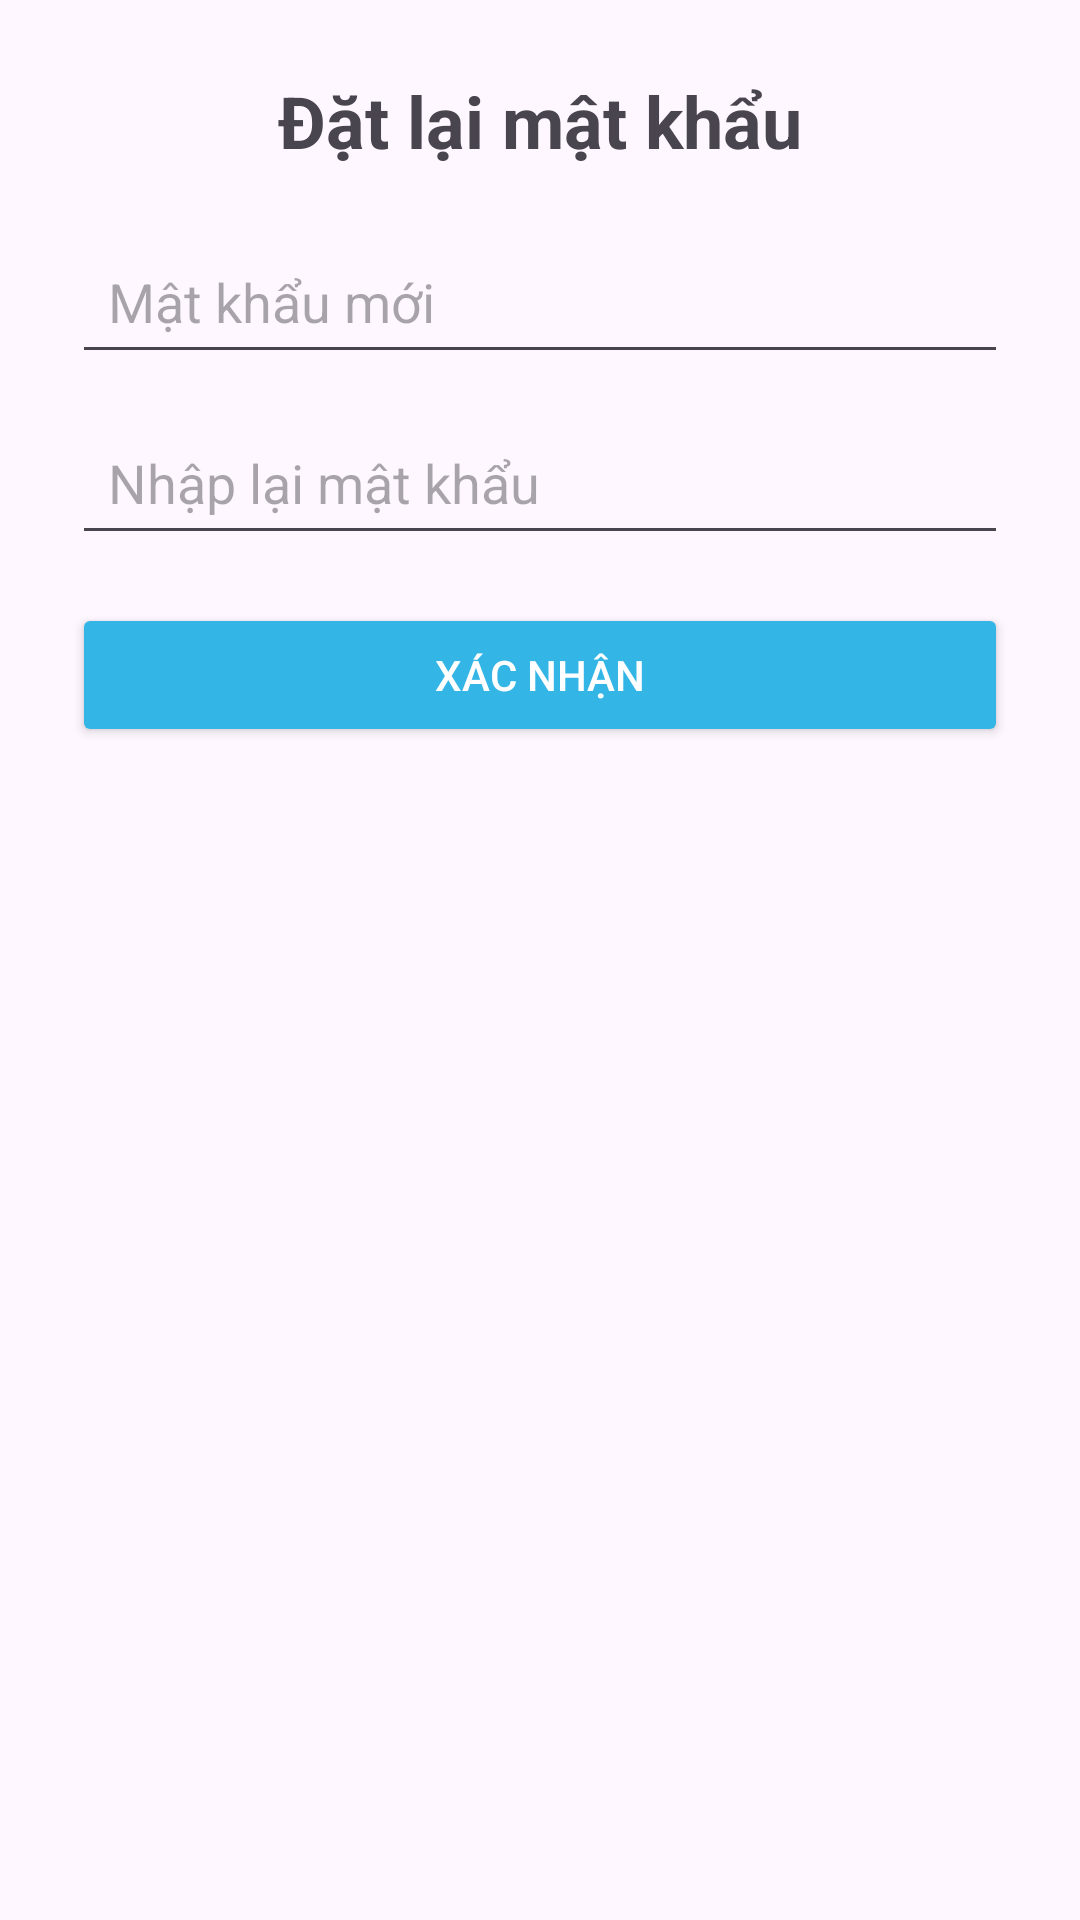

This screen was rendered from an Android layout file. Write that file and the resources it references.
<!-- AndroidManifest.xml: application theme Base.Theme.Datingapp -->
<!-- res/layout/resetpassword.xml -->
<?xml version="1.0" encoding="utf-8"?>
<androidx.constraintlayout.widget.ConstraintLayout
    xmlns:android="http://schemas.android.com/apk/res/android"
    xmlns:app="http://schemas.android.com/apk/res-auto"
    android:layout_width="match_parent"
    android:layout_height="match_parent"
    android:padding="24dp">

    
    <TextView
        android:id="@+id/titleText"
        android:layout_width="wrap_content"
        android:layout_height="wrap_content"
        android:text="Đặt lại mật khẩu"
        android:textSize="24sp"
        android:textStyle="bold"
        app:layout_constraintTop_toTopOf="parent"
        app:layout_constraintStart_toStartOf="parent"
        app:layout_constraintEnd_toEndOf="parent" />

    
    <EditText
        android:id="@+id/newPasswordInput"
        android:layout_width="match_parent"
        android:layout_height="wrap_content"
        android:hint="Mật khẩu mới"
        android:inputType="textPassword"
        android:padding="12dp"
        app:layout_constraintTop_toBottomOf="@id/titleText"
        app:layout_constraintStart_toStartOf="parent"
        app:layout_constraintEnd_toEndOf="parent"
        android:layout_marginTop="20dp" />

    
    <EditText
        android:id="@+id/confirmPasswordInput"
        android:layout_width="match_parent"
        android:layout_height="wrap_content"
        android:hint="Nhập lại mật khẩu"
        android:inputType="textPassword"
        android:padding="12dp"
        app:layout_constraintTop_toBottomOf="@id/newPasswordInput"
        app:layout_constraintStart_toStartOf="parent"
        app:layout_constraintEnd_toEndOf="parent"
        android:layout_marginTop="12dp" />

    
    <Button
        android:id="@+id/resetPasswordButton"
        android:layout_width="match_parent"
        android:layout_height="wrap_content"
        android:text="Xác nhận"
        android:backgroundTint="@android:color/holo_blue_light"
        android:textColor="@android:color/white"
        app:layout_constraintTop_toBottomOf="@id/confirmPasswordInput"
        app:layout_constraintStart_toStartOf="parent"
        app:layout_constraintEnd_toEndOf="parent"
        android:layout_marginTop="16dp" />

</androidx.constraintlayout.widget.ConstraintLayout>
<!-- resources referenced by this layout -->
<resources>
  <style name="Base.Theme.Datingapp" parent="Theme.Material3.DayNight.NoActionBar" />
</resources>
